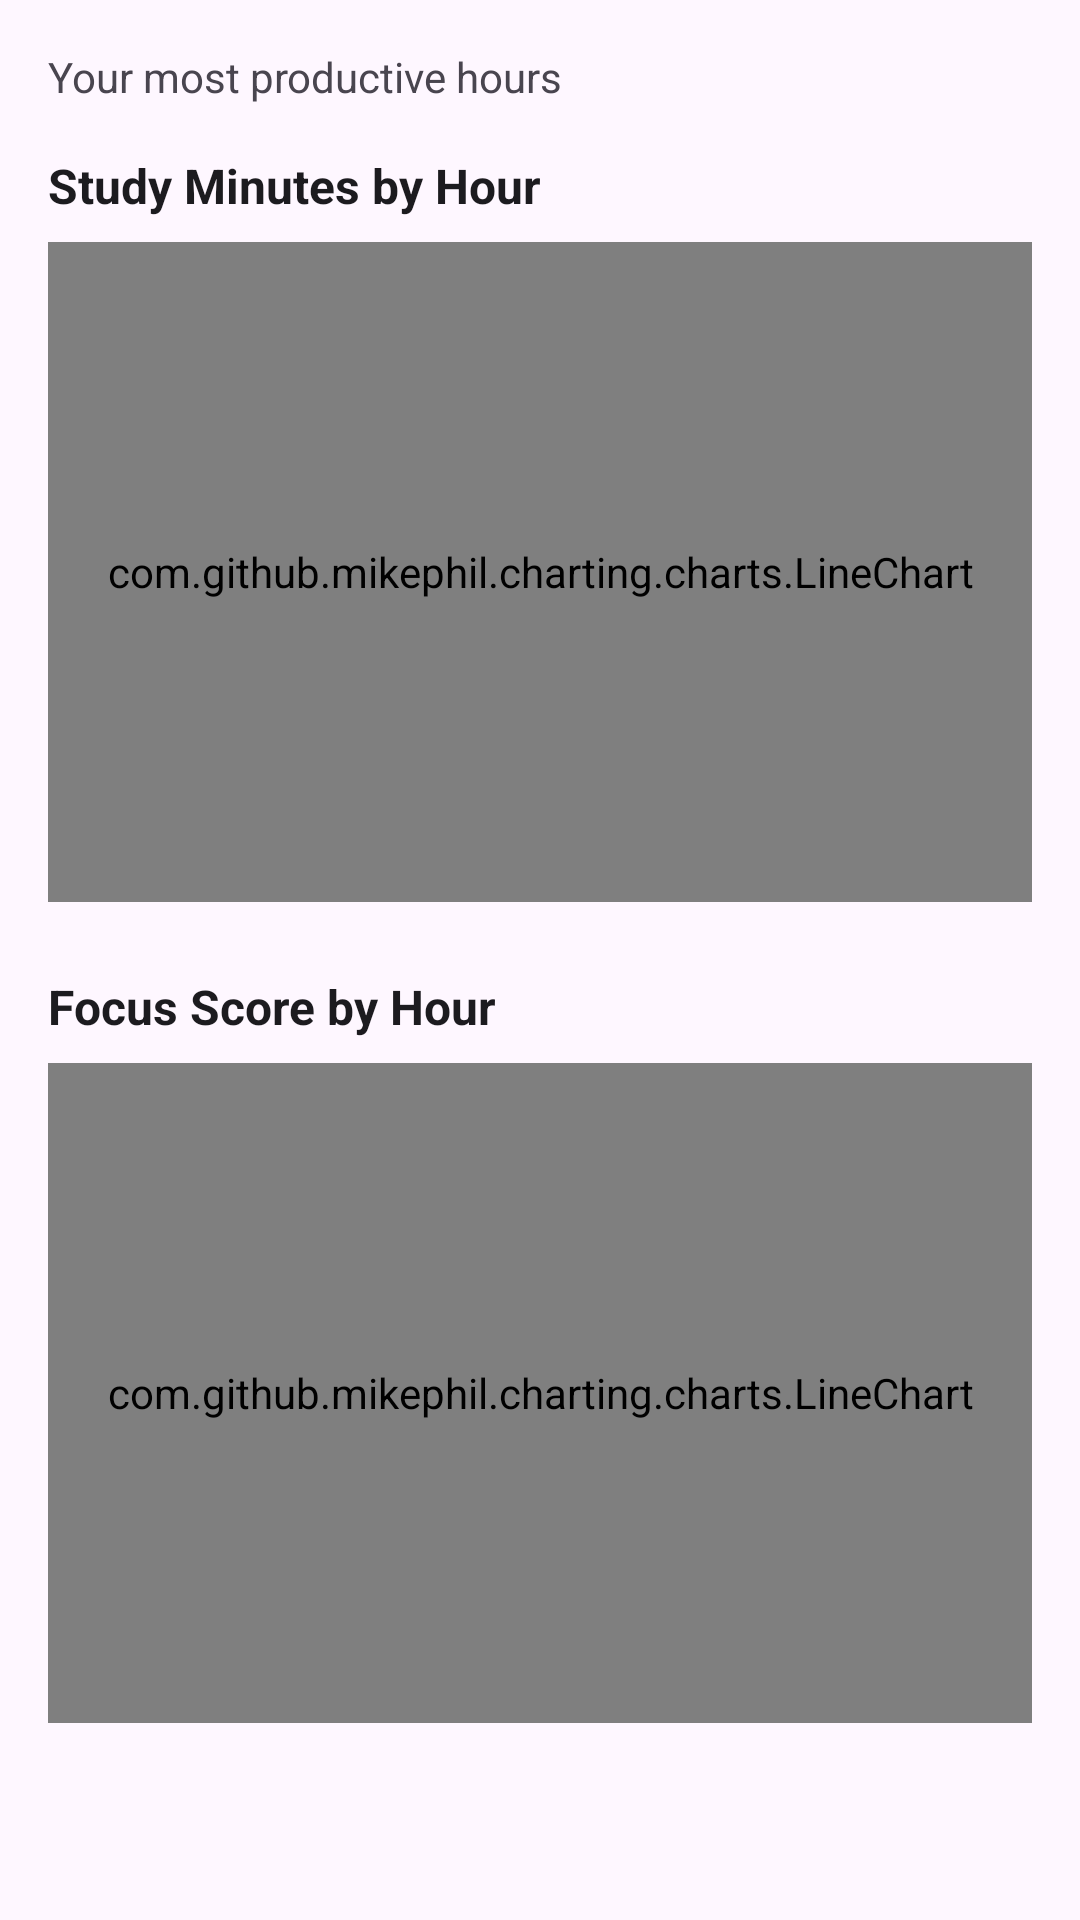

Reconstruct the res/layout file that produces this screen, plus the resources it refers to.
<!-- AndroidManifest.xml: application theme Theme.MindBricks -->
<!-- res/layout/view_hourly_distribution_chart.xml -->
<?xml version="1.0" encoding="utf-8"?>
<LinearLayout xmlns:android="http://schemas.android.com/apk/res/android"
    android:layout_width="match_parent"
    android:layout_height="wrap_content"
    android:orientation="vertical"
    android:padding="16dp">

    
    <TextView
        android:id="@+id/hourlyDistributionSummary"
        android:layout_width="wrap_content"
        android:layout_height="wrap_content"
        android:text="Your most productive hours"
        android:textSize="14sp"
        android:textColor="@color/analytics_text_secondary"
        android:layout_marginBottom="16dp" />

    
    <TextView
        android:layout_width="wrap_content"
        android:layout_height="wrap_content"
        android:text="Study Minutes by Hour"
        android:textSize="16sp"
        android:textStyle="bold"
        android:textColor="@color/analytics_text_primary"
        android:layout_marginBottom="8dp" />

    <com.github.mikephil.charting.charts.LineChart
        android:id="@+id/studyMinutesChart"
        android:layout_width="match_parent"
        android:layout_height="220dp"
        android:layout_marginBottom="24dp" />

    
    <TextView
        android:layout_width="wrap_content"
        android:layout_height="wrap_content"
        android:text="Focus Score by Hour"
        android:textSize="16sp"
        android:textStyle="bold"
        android:textColor="@color/analytics_text_primary"
        android:layout_marginBottom="8dp" />

    <com.github.mikephil.charting.charts.LineChart
        android:id="@+id/focusChart"
        android:layout_width="match_parent"
        android:layout_height="220dp" />

</LinearLayout>
<!-- resources referenced by this layout -->
<resources>
  <color name="analytics_text_primary">#1C1B1F</color>
  <color name="analytics_text_secondary">#49454F</color>
  <style name="Theme.MindBricks" parent="Base.Theme.MindBricks" />
  <style name="Base.Theme.MindBricks" parent="Theme.Material3.Light">
  
          
      </style>
</resources>
